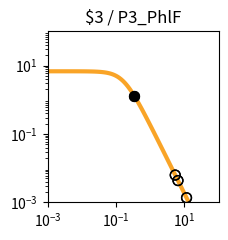

Reproduce this figure in Python. (Note: this script raises an exception after producing the figure.)
import matplotlib.pyplot as plt
import matplotlib.ticker as ticker
import numpy as np

fig, ax = plt.subplots(figsize=(2.5,2.5))

plt.xlim(1.000000e-03, 1.000000e+02)
plt.ylim(1.000000e-03, 1.000000e+02)

x = np.array([1.000000e-03,1.122018e-03,1.258925e-03,1.412538e-03,1.584893e-03,1.778279e-03,1.995262e-03,2.238721e-03,2.511886e-03,2.818383e-03,3.162278e-03,3.548134e-03,3.981072e-03,4.466836e-03,5.011872e-03,5.623413e-03,6.309573e-03,7.079458e-03,7.943282e-03,8.912509e-03,1.000000e-02,1.122018e-02,1.258925e-02,1.412538e-02,1.584893e-02,1.778279e-02,1.995262e-02,2.238721e-02,2.511886e-02,2.818383e-02,3.162278e-02,3.548134e-02,3.981072e-02,4.466836e-02,5.011872e-02,5.623413e-02,6.309573e-02,7.079458e-02,7.943282e-02,8.912509e-02,1.000000e-01,1.122018e-01,1.258925e-01,1.412538e-01,1.584893e-01,1.778279e-01,1.995262e-01,2.238721e-01,2.511886e-01,2.818383e-01,3.162278e-01,3.548134e-01,3.981072e-01,4.466836e-01,5.011872e-01,5.623413e-01,6.309573e-01,7.079458e-01,7.943282e-01,8.912509e-01,1.000000e+00,1.122018e+00,1.258925e+00,1.412538e+00,1.584893e+00,1.778279e+00,1.995262e+00,2.238721e+00,2.511886e+00,2.818383e+00,3.162278e+00,3.548134e+00,3.981072e+00,4.466836e+00,5.011872e+00,5.623413e+00,6.309573e+00,7.079458e+00,7.943282e+00,8.912509e+00,1.000000e+01,1.122018e+01,1.258925e+01,1.412538e+01,1.584893e+01,1.778279e+01,1.995262e+01,2.238721e+01,2.511886e+01,2.818383e+01,3.162278e+01,3.548134e+01,3.981072e+01,4.466836e+01,5.011872e+01,5.623413e+01,6.309573e+01,7.079458e+01,7.943282e+01,8.912509e+01,1.000000e+02,])
y = np.array([6.793769e+00,6.793708e+00,6.793632e+00,6.793537e+00,6.793416e+00,6.793264e+00,6.793072e+00,6.792831e+00,6.792526e+00,6.792143e+00,6.791659e+00,6.791050e+00,6.790283e+00,6.789315e+00,6.788097e+00,6.786561e+00,6.784627e+00,6.782191e+00,6.779123e+00,6.775260e+00,6.770398e+00,6.764279e+00,6.756583e+00,6.746908e+00,6.734754e+00,6.719497e+00,6.700365e+00,6.676407e+00,6.646453e+00,6.609081e+00,6.562573e+00,6.504879e+00,6.433593e+00,6.345940e+00,6.238810e+00,6.108831e+00,5.952525e+00,5.766560e+00,5.548098e+00,5.295258e+00,5.007628e+00,4.686765e+00,4.336552e+00,3.963289e+00,3.575410e+00,3.182809e+00,2.795870e+00,2.424391e+00,2.076633e+00,1.758681e+00,1.474197e+00,1.224541e+00,1.009143e+00,8.260148e-01,6.722568e-01,5.445086e-01,4.392943e-01,3.532611e-01,2.833258e-01,2.267482e-01,1.811542e-01,1.445265e-01,1.151755e-01,9.170305e-02,7.296195e-02,5.801777e-02,4.611348e-02,3.663846e-02,2.910190e-02,2.311031e-02,1.834895e-02,1.456644e-02,1.156234e-02,9.176956e-03,7.283160e-03,5.779843e-03,4.586616e-03,3.639594e-03,2.888025e-03,2.291602e-03,1.818316e-03,1.442758e-03,1.144755e-03,9.082964e-04,7.206752e-04,5.718065e-04,4.536873e-04,3.599670e-04,2.856060e-04,2.266059e-04,1.797936e-04,1.426516e-04,1.131823e-04,8.980074e-05,7.124938e-05,5.653040e-05,4.485210e-05,3.558634e-05,2.823474e-05,2.240187e-05,1.777397e-05,])
c = "#f9a427"

hi_x = np.array([3.398520e-01,3.398520e-01,])
hi_y = np.array([1.313885e+00,1.313885e+00,])
lo_x = np.array([6.482378e+00,6.482378e+00,1.153448e+01,1.153448e+01,5.391952e+00,5.391952e+00,])
lo_y = np.array([4.344320e-03,4.344320e-03,1.364842e-03,1.364842e-03,6.288889e-03,6.288889e-03,])

plt.loglog(x,y,lw=3,color=c)
plt.scatter(hi_x,hi_y,marker='o',s=50,color='black',zorder=10)
plt.scatter(lo_x,lo_y,marker='o',s=50,edgecolors='black',color='none',zorder=10)

plt.title("$3 / P3_PhlF")

ax.xaxis.set_major_locator(ticker.LogLocator(numticks=3))
ax.yaxis.set_major_locator(ticker.LogLocator(numticks=3))

ax.set_aspect('equal')
plt.tight_layout()

plt.savefig("/content/output/0x40/response_plot_$3_P3_PhlF.png", bbox_inches='tight')
